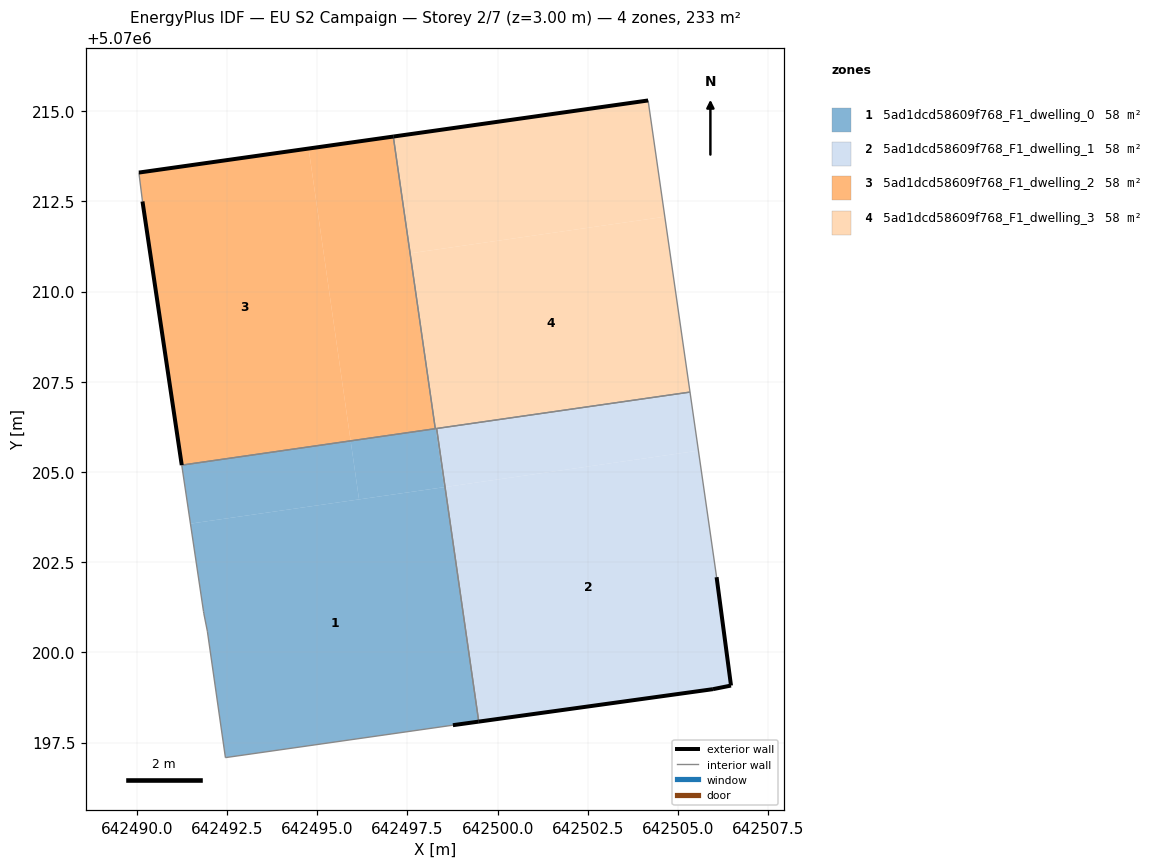
=== STOREY PLAN SPEC (per zone: floor XY polygon, exterior-wall plan segments, windows/doors) ===
zone 1: 5ad1dcd58609f768_F1_dwelling_0  (58.3 m²)
  floor: (642499.48, 5070198.08) (642498.54, 5070204.58) (642491.49, 5070203.57) (642491.85, 5070201.13) (642491.86, 5070201.09) (642491.96, 5070200.59) (642492.46, 5070197.08) (642498.76, 5070197.98)
  floor: (642496.16, 5070204.24) (642495.93, 5070205.86) (642491.25, 5070205.19) (642491.49, 5070203.57)
  floor: (642498.54, 5070204.58) (642498.31, 5070206.20) (642498.28, 5070206.20) (642498.52, 5070204.58)
  floor: (642498.52, 5070204.58) (642498.28, 5070206.20) (642495.93, 5070205.86) (642496.16, 5070204.24)
  exterior wall: (642499.48, 5070198.08) – (642498.76, 5070197.98)  [0.7 m]
  interior walls: 8
zone 2: 5ad1dcd58609f768_F1_dwelling_1  (58.3 m²)
  floor: (642506.47, 5070199.08) (642506.07, 5070202.08) (642505.56, 5070205.59) (642498.55, 5070204.58) (642499.48, 5070198.08) (642505.97, 5070198.98)
  floor: (642505.56, 5070205.59) (642505.33, 5070207.21) (642498.31, 5070206.20) (642498.54, 5070204.58)
  floor: (642499.48, 5070198.08) (642498.55, 5070204.58) (642498.39, 5070205.64)
  exterior wall: (642506.07, 5070202.08) – (642506.47, 5070199.08)  [3.0 m]
  exterior wall: (642506.47, 5070199.08) – (642505.97, 5070198.98)  [0.5 m]
  exterior wall: (642505.97, 5070198.98) – (642499.48, 5070198.08)  [6.6 m]
  interior walls: 3
zone 3: 5ad1dcd58609f768_F1_dwelling_2  (58.3 m²)
  floor: (642495.93, 5070205.86) (642494.76, 5070213.96) (642490.06, 5070213.30) (642490.16, 5070212.50) (642491.25, 5070205.19)
  floor: (642498.27, 5070206.20) (642497.11, 5070214.29) (642494.76, 5070213.96) (642495.93, 5070205.86)
  exterior wall: (642490.06, 5070213.30) – (642497.11, 5070214.29)  [7.1 m]
  exterior wall: (642491.25, 5070205.19) – (642490.16, 5070212.50)  [7.4 m]
  interior walls: 3
zone 4: 5ad1dcd58609f768_F1_dwelling_3  (58.3 m²)
  floor: (642505.33, 5070207.21) (642504.63, 5070212.07) (642497.58, 5070211.06) (642498.28, 5070206.20)
  floor: (642504.63, 5070212.07) (642504.17, 5070215.29) (642497.11, 5070214.29) (642498.27, 5070206.20) (642498.28, 5070206.20) (642497.58, 5070211.06)
  exterior wall: (642497.11, 5070214.29) – (642504.17, 5070215.29)  [7.1 m]
  interior walls: 4

=== DERIVED (storey summary) ===
Building: EU S2 Campaign
Storey: 2 of 7  (floor level z = 3.00 m)
Storey gross floor area: 233.1 m²
Zones on this storey: 4
  - 5ad1dcd58609f768_F1_dwelling_0: floor 58.3 m²; exterior wall 0.7 m (2.2 m²); WWR 0.0%
  - 5ad1dcd58609f768_F1_dwelling_1: floor 58.3 m²; exterior wall 10.1 m (30.3 m²); WWR 0.0%
  - 5ad1dcd58609f768_F1_dwelling_2: floor 58.3 m²; exterior wall 14.5 m (43.5 m²); WWR 0.0%
  - 5ad1dcd58609f768_F1_dwelling_3: floor 58.3 m²; exterior wall 7.1 m (21.4 m²); WWR 0.0%
Zone adjacency (shared interzone walls):
  - 5ad1dcd58609f768_F1_dwelling_0 ↔ 5ad1dcd58609f768_F1_dwelling_1
  - 5ad1dcd58609f768_F1_dwelling_0 ↔ 5ad1dcd58609f768_F1_dwelling_2
  - 5ad1dcd58609f768_F1_dwelling_0 ↔ 5ad1dcd58609f768_F1_dwelling_3
  - 5ad1dcd58609f768_F1_dwelling_1 ↔ 5ad1dcd58609f768_F1_dwelling_3
  - 5ad1dcd58609f768_F1_dwelling_2 ↔ 5ad1dcd58609f768_F1_dwelling_3